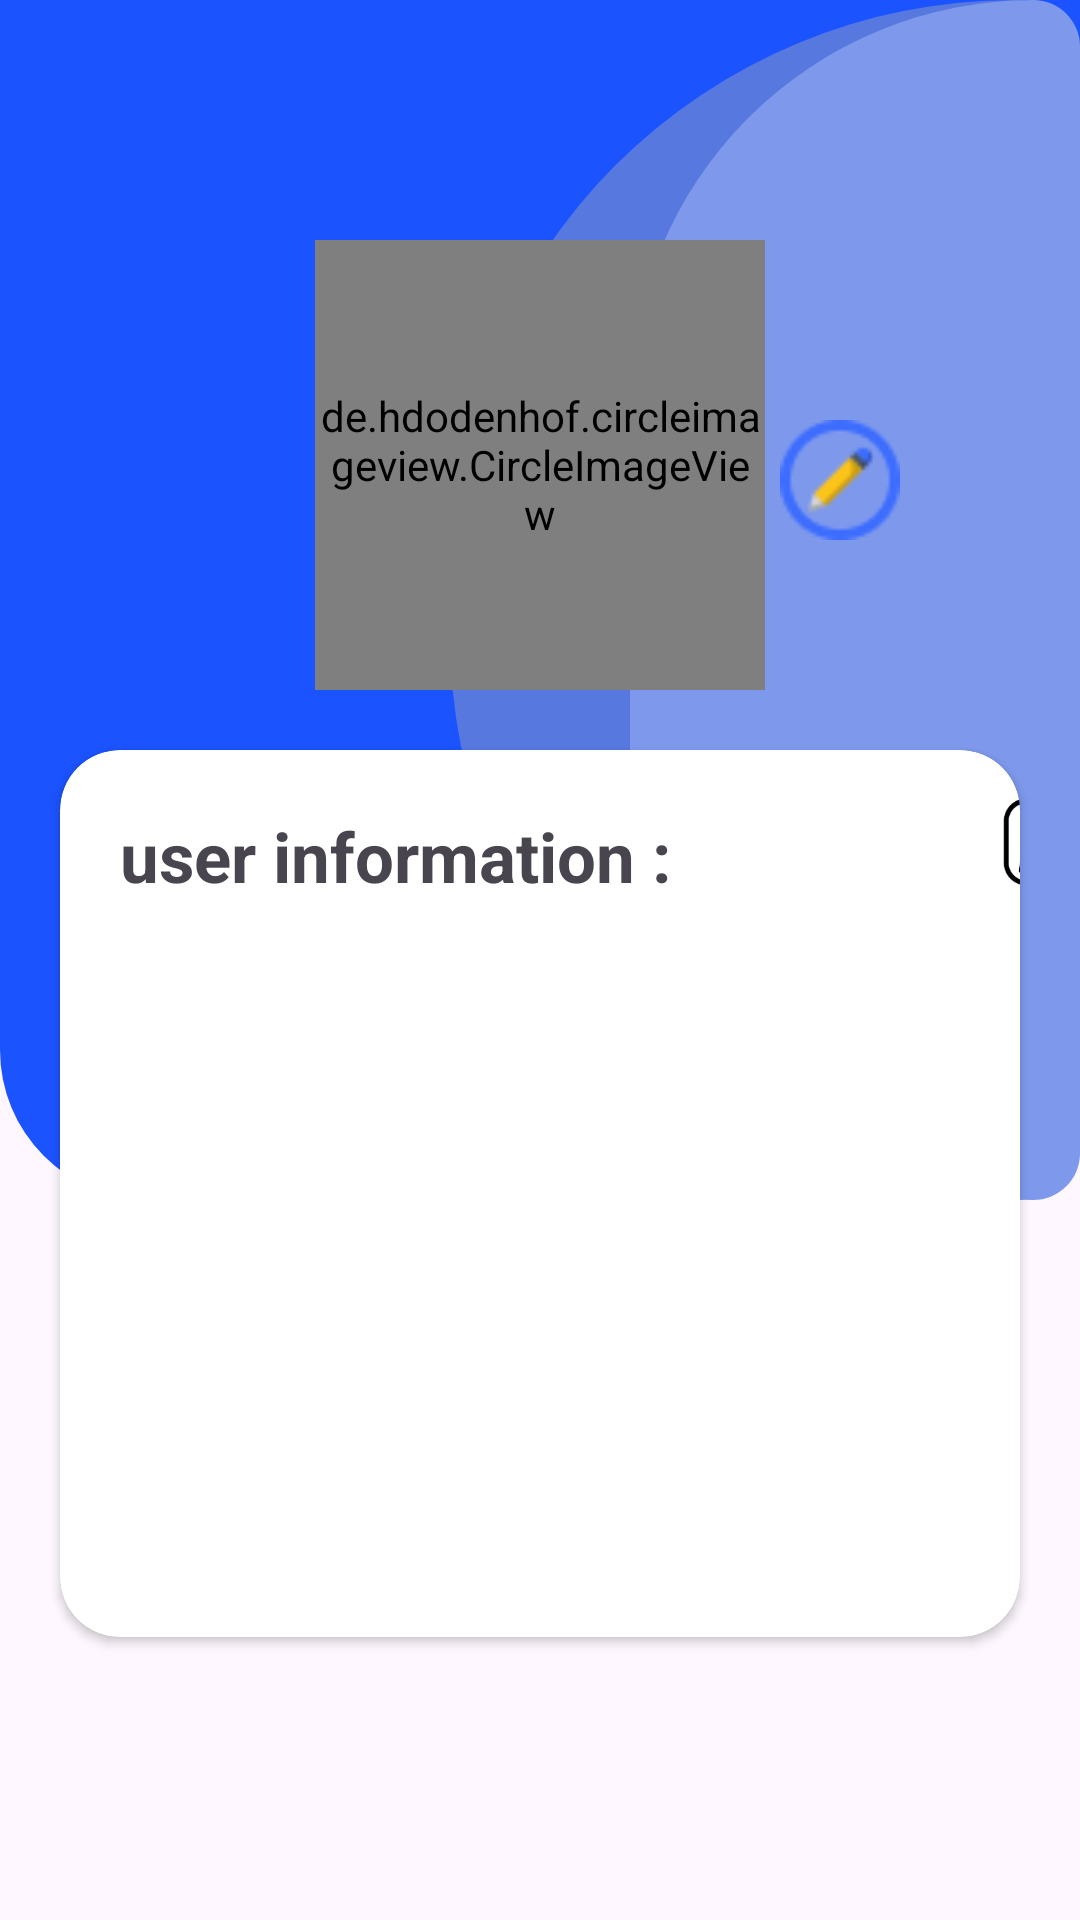

Write the Android layout XML for this screen, with the resource values it uses.
<!-- AndroidManifest.xml: application theme Theme.MyApplication2 -->
<!-- res/layout/activity_profile.xml -->
<?xml version="1.0" encoding="utf-8"?>
<RelativeLayout xmlns:android="http://schemas.android.com/apk/res/android"
    xmlns:app="http://schemas.android.com/apk/res-auto"
    xmlns:tools="http://schemas.android.com/tools"
    android:layout_width="match_parent"
    android:layout_height="match_parent"
    tools:context=".profile"
    >

    <RelativeLayout
        android:layout_width="match_parent"
        android:layout_height="400dp"
        android:background="@drawable/background_profile"
        >

    </RelativeLayout>

    <de.hdodenhof.circleimageview.CircleImageView
        android:id="@+id/profileImage"
        android:layout_width="150dp"
        android:layout_height="150dp"
        android:layout_centerHorizontal="true"
        android:src="@drawable/iconimage"
        android:layout_marginTop="80dp"
        />
    <ImageView
        android:id="@+id/editprofile"
        android:layout_width="40dp"
        android:layout_height="40dp"
        android:layout_marginLeft="260dp"
        android:layout_marginTop="140dp"
        android:onClick="editimage"
        android:src="@drawable/iconedit" />




    <androidx.cardview.widget.CardView
        android:layout_width="match_parent"
        android:layout_height="wrap_content"
        android:layout_below="@id/profileImage"
        android:layout_marginHorizontal="20dp"
        app:cardCornerRadius="20dp"
        android:layout_marginTop="20dp"
        >

        <LinearLayout
            android:id="@+id/userdata"
            android:layout_width="match_parent"
            android:layout_height="match_parent"
            android:orientation="vertical"
            >

            <LinearLayout
                android:layout_width="match_parent"
                android:layout_height="wrap_content"
                android:orientation="horizontal">

                <TextView
                    android:id="@+id/user"
                    android:layout_width="wrap_content"
                    android:layout_height="wrap_content"
                    android:layout_margin="20dp"
                    android:text="user information : "
                    android:textSize="23dp"
                    android:textStyle="bold" />

                <ImageView
                    android:layout_width="40dp"
                    android:layout_height="40dp"
                    android:onClick="editInfo"
                    android:layout_marginLeft="80dp"
                    android:layout_marginTop="10dp"
                    android:src="@drawable/downloada" />

            </LinearLayout>
            <TextView
                android:id="@+id/usernameall"
                android:layout_width="match_parent"
                android:layout_height="40dp"
                android:layout_marginTop="5dp"
                android:text=""
                android:layout_marginHorizontal="20dp"
                android:textSize="18dp"
                />
            <TextView
                android:id="@+id/emailall"
                android:layout_width="match_parent"
                android:layout_height="40dp"
                android:layout_marginTop="5dp"
                android:text=""
                android:layout_marginHorizontal="20dp"
                android:textSize="18dp"/>
            <TextView
                android:id="@+id/addressall"
                android:layout_marginTop="5dp"
                android:layout_width="match_parent"
                android:layout_height="40dp"
                android:text=""
                android:layout_marginHorizontal="20dp"
                android:textSize="18dp"/>
            <TextView
                android:id="@+id/ageall"
                android:layout_width="match_parent"
                android:layout_height="40dp"
                android:text=""
                android:layout_marginTop="5dp"
                android:layout_marginHorizontal="20dp"
                android:textSize="18dp"/>
            <TextView
                android:id="@+id/phoneall"
                android:layout_width="match_parent"
                android:layout_marginTop="5dp"
                android:layout_height="40dp"
                android:text=""
                android:layout_marginHorizontal="20dp"
                android:textSize="18dp"/>

        </LinearLayout>



    </androidx.cardview.widget.CardView>

</RelativeLayout>
<!-- resources referenced by this layout -->
<resources>
  <!-- drawable background_profile (drawable) -->
  <?xml version="1.0" encoding="utf-8"?>
  <layer-list xmlns:android="http://schemas.android.com/apk/res/android">
      <item>
          <shape android:shape="rectangle">
              <solid android:color="#1B53FF"/>
              <corners android:bottomLeftRadius="50dp"
                  android:bottomRightRadius="50dp"
                  />
              <padding android:left="150dp"/>
          </shape>
      </item>
      <item>
          <shape android:shape="rectangle">
              <solid android:color="#5779DF"/>
              <corners android:radius="58dp"
                  />
              <corners android:topLeftRadius="500dp"
                  android:bottomLeftRadius="500dp" />
              <padding android:left="60dp"
  
                  />
          </shape>
      </item>
      <item>
          <shape android:shape="rectangle">
              <solid android:color="#7E99EC"/>
              <corners android:radius="58dp"/>
              <corners android:topLeftRadius="500dp"
                  android:bottomLeftRadius="500dp" />
  
              />
          </shape>
      </item>
  </layer-list>
  <!-- drawable downloada: png bitmap (drawable, 8944 bytes) -->
  <!-- drawable iconedit: png bitmap (drawable, 1316 bytes) -->
  <!-- drawable iconimage: png bitmap (drawable, 126558 bytes) -->
  <style name="Theme.MyApplication2" parent="Base.Theme.MyApplication2" />
  <style name="Base.Theme.MyApplication2" parent="Theme.Material3.DayNight.NoActionBar">
          
          
      </style>
</resources>
